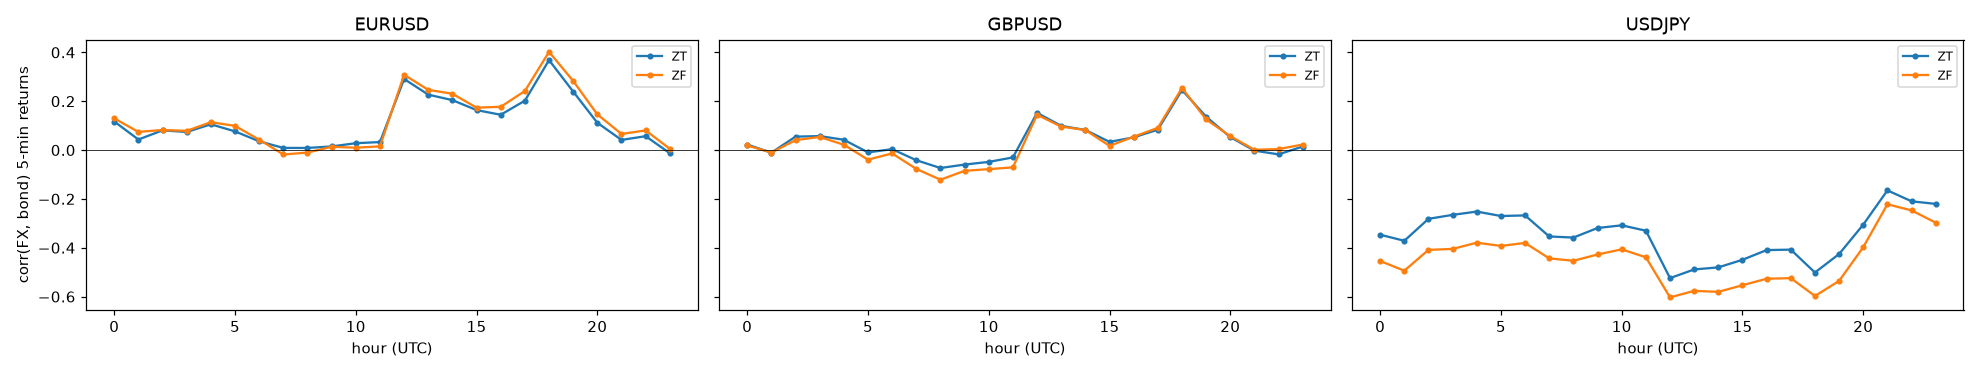

Source data for this figure (header and first rows):
pairing, hour_utc, bars, ZT, ZF
EURUSD, 0, 14960, 0.1169, 0.1298
EURUSD, 1, 14945, 0.04316, 0.07436
EURUSD, 2, 14836, 0.08077, 0.0821
EURUSD, 3, 14789, 0.07402, 0.07867
EURUSD, 4, 14749, 0.1055, 0.1142
EURUSD, 5, 14777, 0.07645, 0.09908
EURUSD, 6, 14941, 0.03587, 0.04254
EURUSD, 7, 15004, 0.008797, -0.01814
EURUSD, 8, 15018, 0.008596, -0.0102
EURUSD, 9, 15024, 0.01478, 0.01353
EURUSD, 10, 15022, 0.02814, 0.009566
EURUSD, 11, 15024, 0.0327, 0.01516
EURUSD, 12, 15024, 0.291, 0.3083
EURUSD, 13, 15022, 0.2269, 0.2466
EURUSD, 14, 15011, 0.2044, 0.2305
EURUSD, 15, 15012, 0.1637, 0.1736
EURUSD, 16, 15012, 0.1445, 0.1772
EURUSD, 17, 14868, 0.2022, 0.2417
EURUSD, 18, 14623, 0.3683, 0.4021
EURUSD, 19, 14544, 0.2394, 0.2829
EURUSD, 20, 14551, 0.1117, 0.146
EURUSD, 21, 6598, 0.0415, 0.06598
EURUSD, 22, 9406, 0.05682, 0.08042
EURUSD, 23, 14192, -0.01295, 0.005192
GBPUSD, 0, 14871, 0.0225, 0.01876
GBPUSD, 1, 14861, -0.01064, -0.01027
GBPUSD, 2, 14752, 0.05487, 0.04055
GBPUSD, 3, 14705, 0.05728, 0.05361
GBPUSD, 4, 14665, 0.04225, 0.02187
GBPUSD, 5, 14691, -0.009593, -0.03921
GBPUSD, 6, 14857, 0.003742, -0.01384
GBPUSD, 7, 14920, -0.0416, -0.07714
GBPUSD, 8, 14934, -0.07352, -0.1214
GBPUSD, 9, 14940, -0.05932, -0.08507
GBPUSD, 10, 14938, -0.04848, -0.0781
GBPUSD, 11, 14940, -0.03011, -0.07093
GBPUSD, 12, 14940, 0.1523, 0.1444
GBPUSD, 13, 14938, 0.09913, 0.09616
GBPUSD, 14, 14927, 0.08228, 0.08204
GBPUSD, 15, 14928, 0.03342, 0.01707
GBPUSD, 16, 14928, 0.05204, 0.05468
GBPUSD, 17, 14784, 0.08353, 0.09089
GBPUSD, 18, 14539, 0.2459, 0.2541
GBPUSD, 19, 14460, 0.1366, 0.1254
GBPUSD, 20, 14467, 0.05293, 0.05679
GBPUSD, 21, 6582, -0.00238, 0.001052
GBPUSD, 22, 9326, -0.01766, 0.004153
GBPUSD, 23, 14121, 0.01455, 0.02254
USDJPY, 0, 14877, -0.3467, -0.4542
USDJPY, 1, 14861, -0.3715, -0.494
USDJPY, 2, 14752, -0.2816, -0.4087
USDJPY, 3, 14705, -0.2654, -0.4048
USDJPY, 4, 14665, -0.2519, -0.3793
USDJPY, 5, 14691, -0.27, -0.3925
USDJPY, 6, 14857, -0.2676, -0.3803
USDJPY, 7, 14920, -0.3538, -0.4435
USDJPY, 8, 14934, -0.3583, -0.4533
USDJPY, 9, 14940, -0.3191, -0.4276
USDJPY, 10, 14938, -0.3082, -0.4066
USDJPY, 11, 14940, -0.3302, -0.439
... 12 more rows
